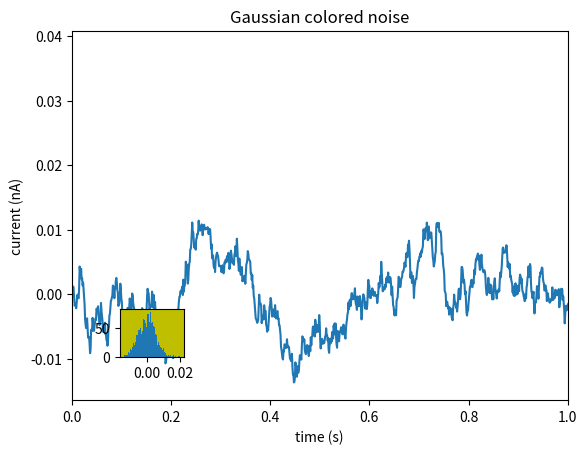

The script that saved this image: (Note: this script raises an exception after producing the figure.)
import matplotlib.pyplot as plt
import numpy as np

# create some data to use for the plot
dt = 0.001
t = np.arange(0.0, 10.0, dt)
r = np.exp(-t[:1000]/0.05)               # impulse response
x = np.random.randn(len(t))
s = np.convolve(x, r)[:len(x)]*dt  # colored noise

# the main axes is subplot(111) by default
plt.plot(t, s)
plt.axis([0, 1, 1.1*np.amin(s), 2*np.amax(s)])
plt.xlabel('time (s)')
plt.ylabel('current (nA)')
plt.title('Gaussian colored noise')

# this is an inset axes over the main axes
#a = plt.axes([.65, .6, .2, .2], facecolor='y')
a = plt.axes([0.2, 0.2, 0.1, 0.1], facecolor='y')
n, bins, patches = plt.hist(s, 400, normed=1)
plt.title('Probability')
plt.xticks([])
plt.yticks([])

# this is another inset axes over the main axes
a = plt.axes([0.2, 0.6, .2, .2], facecolor='y')
plt.plot(t[:len(r)], r)
plt.title('Impulse response')
plt.xlim(0, 0.2)
plt.xticks([])
plt.yticks([])

plt.show()